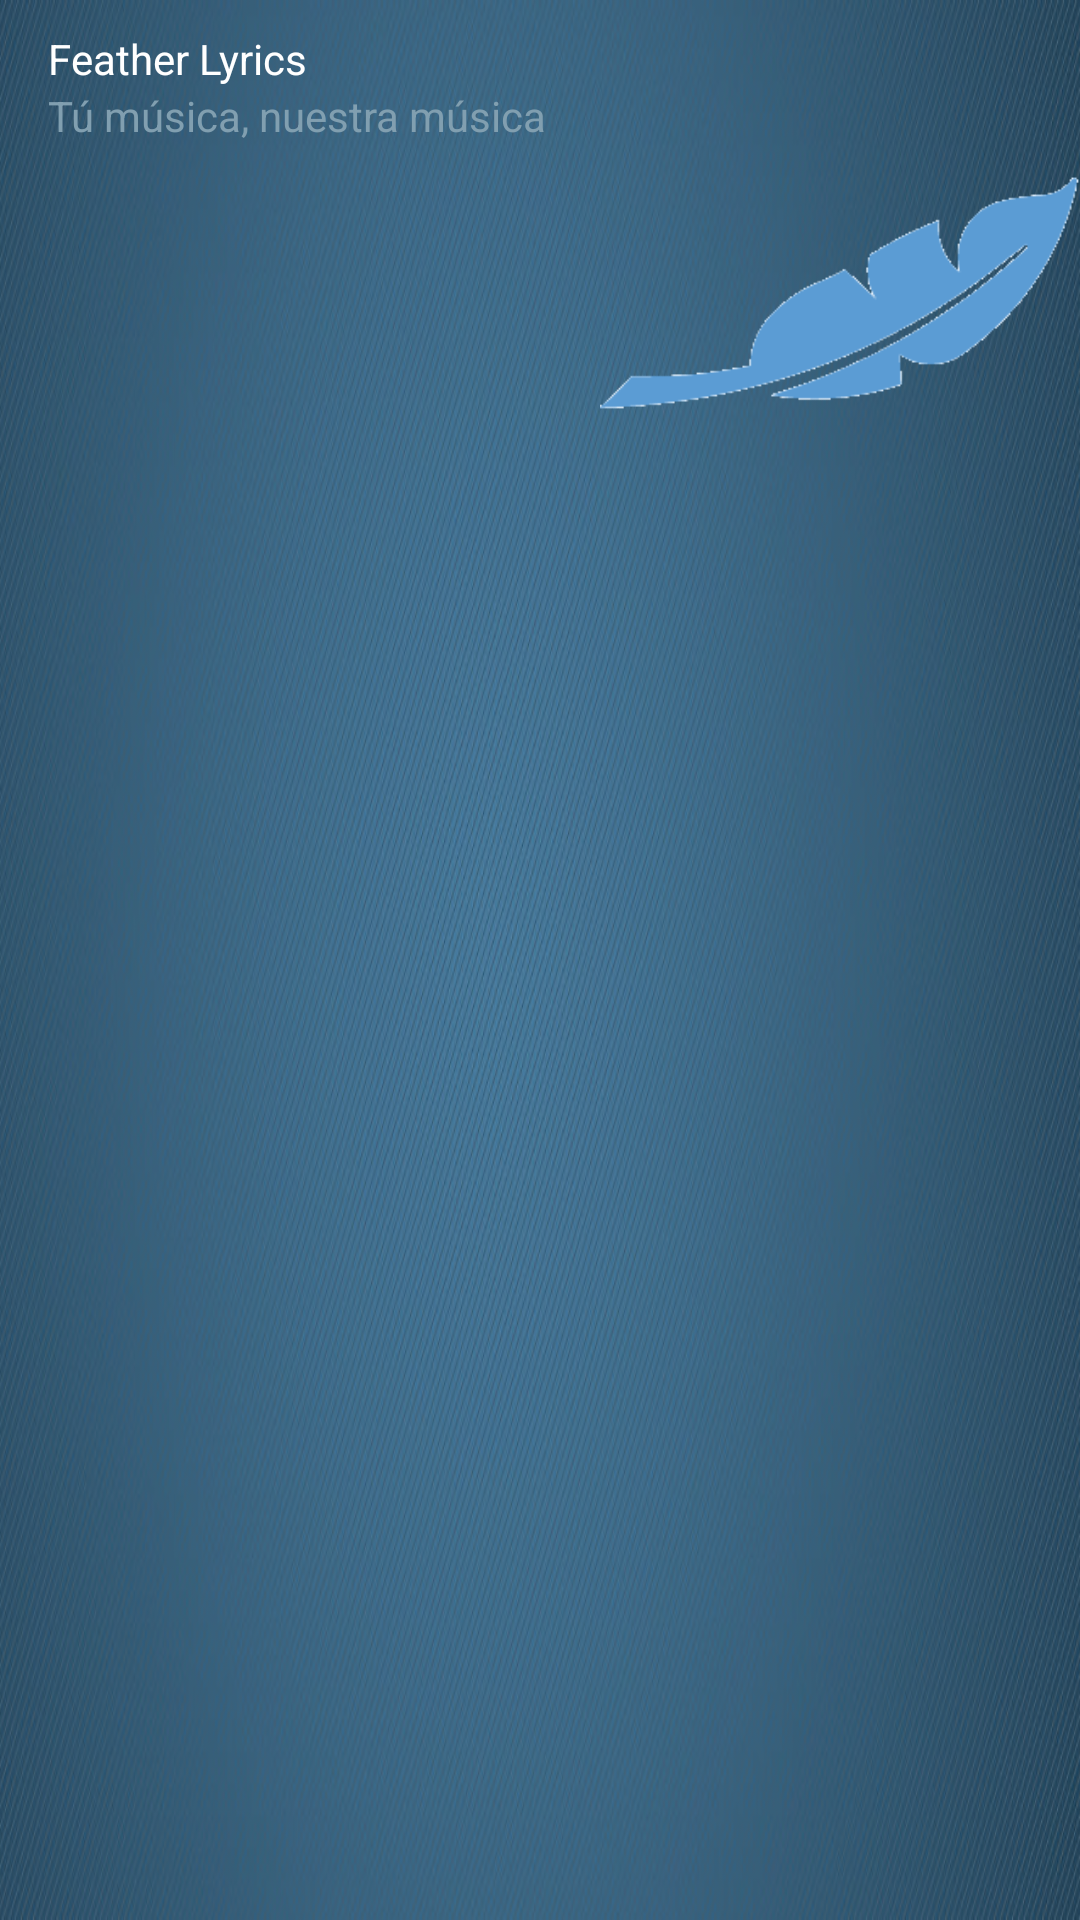

Produce the Android XML layout that renders to this screen, including the resource entries it uses.
<!-- AndroidManifest.xml: application theme AppTheme -->
<!-- res/layout/nav_header_main.xml -->
<?xml version="1.0" encoding="utf-8"?>
<RelativeLayout xmlns:android="http://schemas.android.com/apk/res/android"
    android:layout_width="match_parent"
    android:layout_height="@dimen/nav_header_height"
    android:background="@drawable/drawer_background"
    android:theme="@style/ThemeOverlay.AppCompat.Dark"
    android:orientation="vertical"
    android:weightSum="1">

    <ImageView android:layout_width="100dp"
        android:gravity="top"
        android:layout_height="wrap_content"
        android:paddingTop="25dp"
        android:src="@drawable/drawer_icon"
        android:id="@+id/imageView"
        android:layout_toRightOf="@+id/textView"
        android:layout_alignParentTop="true"
        android:layout_alignParentRight="true"
        android:layout_alignParentEnd="true" />

    <TextView android:layout_width="150dp"
        android:gravity="bottom"
        android:layout_height="wrap_content"
        android:paddingTop="10dp"
        android:paddingLeft="@dimen/activity_horizontal_margin"
        android:paddingRight="@dimen/activity_horizontal_margin"
        android:text="Feather Lyrics"
        android:textAppearance="@style/TextAppearance.AppCompat.Body1"
        android:textColor="#FFF"
        android:id="@+id/featherLyrics"
        android:layout_alignParentTop="true"
        android:layout_alignParentLeft="true"
        android:layout_alignParentStart="true" />

    <TextView
        android:gravity="bottom"
        android:layout_width="200dp"
        android:layout_height="wrap_content"
        android:paddingLeft="@dimen/activity_horizontal_margin"
        android:paddingRight="@dimen/activity_horizontal_margin"
        android:paddingBottom="5dp"
        android:text="Tú música, nuestra música"
        android:id="@+id/textView"
        android:textColor="#819fb0"
        android:layout_below="@+id/featherLyrics"
        android:layout_alignParentLeft="true"
        android:layout_alignParentStart="true" />

</RelativeLayout>
<!-- resources referenced by this layout -->
<resources>
  <dimen name="activity_horizontal_margin">16dp</dimen>
  <dimen name="nav_header_height">160dp</dimen>
  <!-- drawable drawer_background: png bitmap (drawable, 835054 bytes) -->
  <!-- drawable drawer_icon: png bitmap (drawable, 5559 bytes) -->
  <style name="AppTheme" parent="Theme.AppCompat.Light.NoActionBar">
          
          <item name="colorPrimary">@color/colorPrimary</item>
          <item name="colorPrimaryDark">@color/colorPrimaryDark</item>
          <item name="colorAccent">@color/colorAccent</item>
      </style>
  <!-- not gathered from this repository: default colours our renderer supplied (Android Studio template values) -->
  <color name="colorPrimary">#FF6200EE</color>
  <color name="colorPrimaryDark">#FF3700B3</color>
  <color name="colorAccent">#FF03DAC5</color>
</resources>
